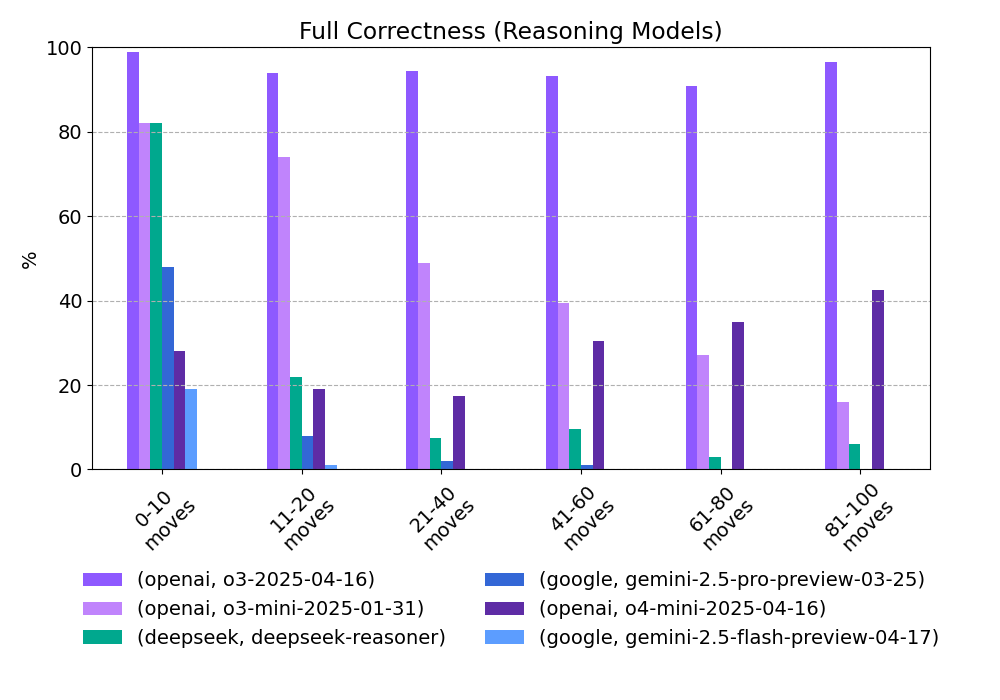

Values plotted in this chart, from the file beside it:
provider, model, 0-10 moves, 11-20 moves, 21-40 moves, 41-60 moves, 61-80 moves, 81-100 moves
openai, o3-2025-04-16, 99.0, 94.0, 94.5, 93.3, 90.9, 96.5
openai, o3-mini-2025-01-31, 82.0, 74.0, 49.0, 39.5, 27.0, 16.0
deepseek, deepseek-reasoner, 82.0, 22.0, 7.5, 9.5, 3.0, 6.0
google, gemini-2.5-pro-preview-03-25, 48.0, 8.0, 2.0, 1.0, 0.0, 0.0
openai, o4-mini-2025-04-16, 28.0, 19.0, 17.5, 30.5, 35.0, 42.5
google, gemini-2.5-flash-preview-04-17, 19.0, 1.0, 0.0, 0.0, 0.0, 0.0
